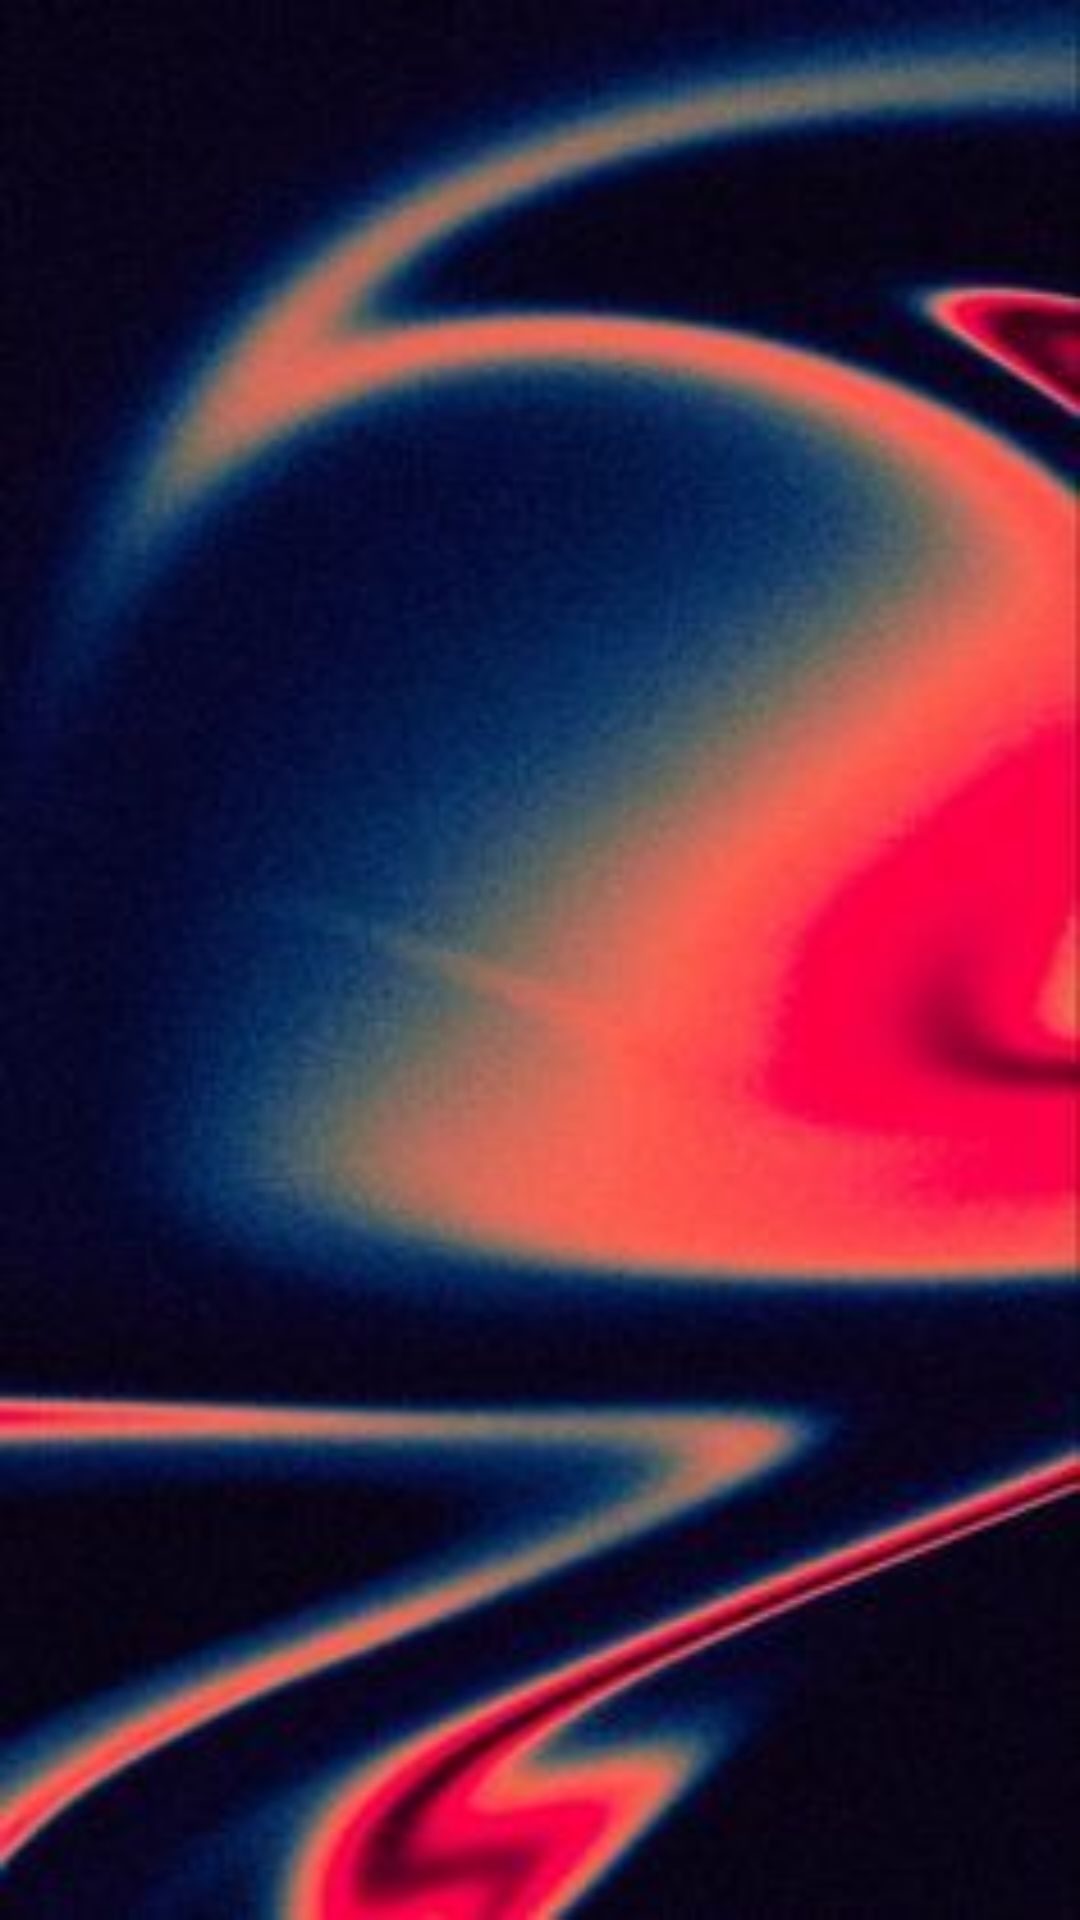

Produce the Android XML layout that renders to this screen, including the resource entries it uses.
<!-- AndroidManifest.xml: application theme Theme.FanNetixShop -->
<!-- res/layout/activity_update_product.xml -->
<?xml version="1.0" encoding="utf-8"?>
<androidx.constraintlayout.widget.ConstraintLayout xmlns:android="http://schemas.android.com/apk/res/android"
    xmlns:app="http://schemas.android.com/apk/res-auto"
    xmlns:tools="http://schemas.android.com/tools"
    android:id="@+id/main_upload_product"
    android:layout_width="match_parent"
    android:layout_height="match_parent"
    android:background="@drawable/fondo_general"
    tools:context=".UpdateProductActivity">

    <ImageButton
        android:id="@+id/imageButton"
        android:layout_width="119dp"
        android:layout_height="100dp"
        android:backgroundTint="@color/cardview_shadow_end_color"
        android:contentDescription="@string/btnVolver"
        app:layout_constraintBottom_toBottomOf="parent"
        app:layout_constraintEnd_toEndOf="parent"
        app:layout_constraintHorizontal_bias="0.025"
        app:layout_constraintStart_toStartOf="parent"
        app:layout_constraintTop_toTopOf="parent"
        app:layout_constraintVertical_bias="0.025"
        app:srcCompat="@drawable/flecha_volver" />
</androidx.constraintlayout.widget.ConstraintLayout>
<!-- resources referenced by this layout -->
<resources>
  <!-- drawable fondo_general: jpeg bitmap (drawable, 14033 bytes) -->
  <string name="btnVolver">Back</string>
  <style name="Theme.FanNetixShop" parent="Base.Theme.FanNetixShop" />
  <style name="Base.Theme.FanNetixShop" parent="Theme.Material3.DayNight.NoActionBar">
          
          
      </style>
</resources>
